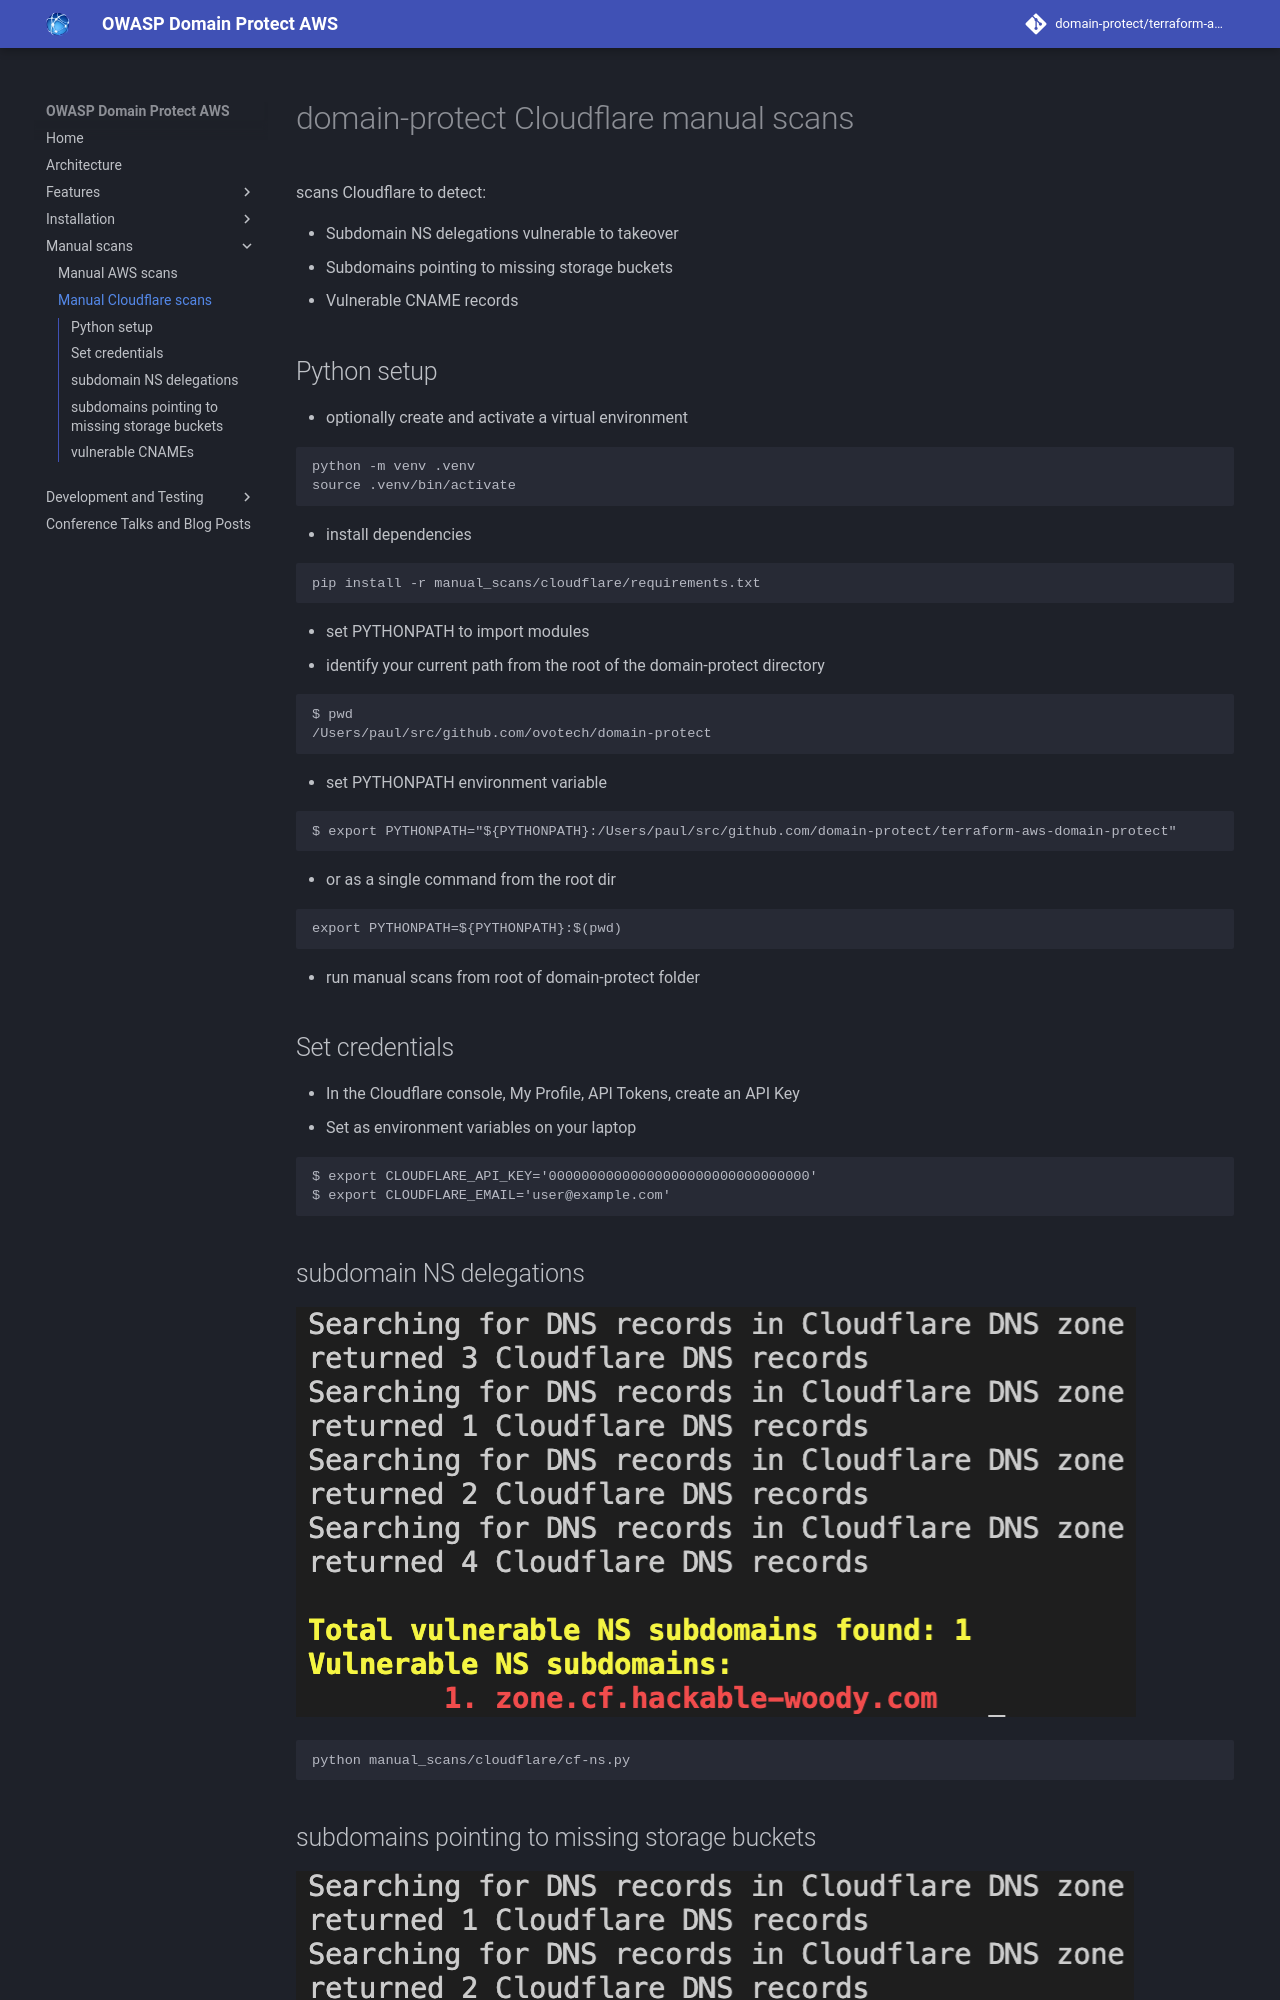

repository: domain-protect/terraform-aws-domain-protect · page: manual-cf-scans/index.html · generator: mkdocs

# domain-protect Cloudflare manual scans
scans Cloudflare to detect:

* Subdomain NS delegations vulnerable to takeover
* Subdomains pointing to missing storage buckets
* Vulnerable CNAME records

## Python setup
* optionally create and activate a virtual environment
```
python -m venv .venv
source .venv/bin/activate
```
* install dependencies
```
pip install -r manual_scans/cloudflare/requirements.txt
```
* set PYTHONPATH to import modules
* identify your current path from the root of the domain-protect directory
```
$ pwd
/Users/paul/src/github.com/ovotech/domain-protect
```
* set PYTHONPATH environment variable
```
$ export PYTHONPATH="${PYTHONPATH}:/Users/paul/src/github.com/domain-protect/terraform-aws-domain-protect"
```
* or as a single command from the root dir
```
export PYTHONPATH=${PYTHONPATH}:$(pwd)
```
* run manual scans from root of domain-protect folder
